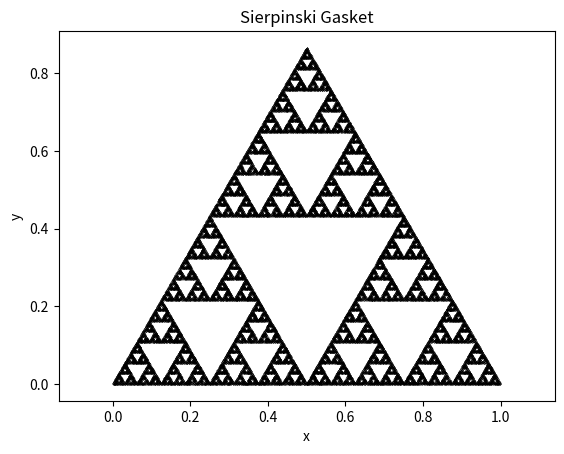

Reproduce this figure in Python.
import numpy as np
import matplotlib.pyplot as plt


a,b = np.array([0.0,0.0]),np.array([1.0,0.0])
c = np.array([1/2,np.sqrt(3/4)])

# Defining the initial points
y_initial = np.random.uniform(0.0,np.sqrt(3/4))
cot = y_initial/np.tan(np.pi/3)
x_initial = np.random.uniform(0.0 + cot,1.0 - cot)

# time steps 
steps = 100000
x_points,y_points = [x_initial],[y_initial]
for i in range(steps):
    choosing_point = np.random.randint(3)
    if choosing_point == 0:
        x,y = a
    elif choosing_point == 1:
        x,y = b
    else:
        x,y = c
    x_initial,y_initial = (x+x_initial)*0.5,(y+y_initial)*0.5    
    x_points.append(x_initial)
    y_points.append(y_initial)
    
plt.scatter(x_points,y_points,s = 0.01,color = 'k')
plt.xlabel('x')
plt.ylabel('y')
plt.title('Sierpinski Gasket')
plt.axis('equal')
plt.savefig('Sierpinski',dpi = 1000)
